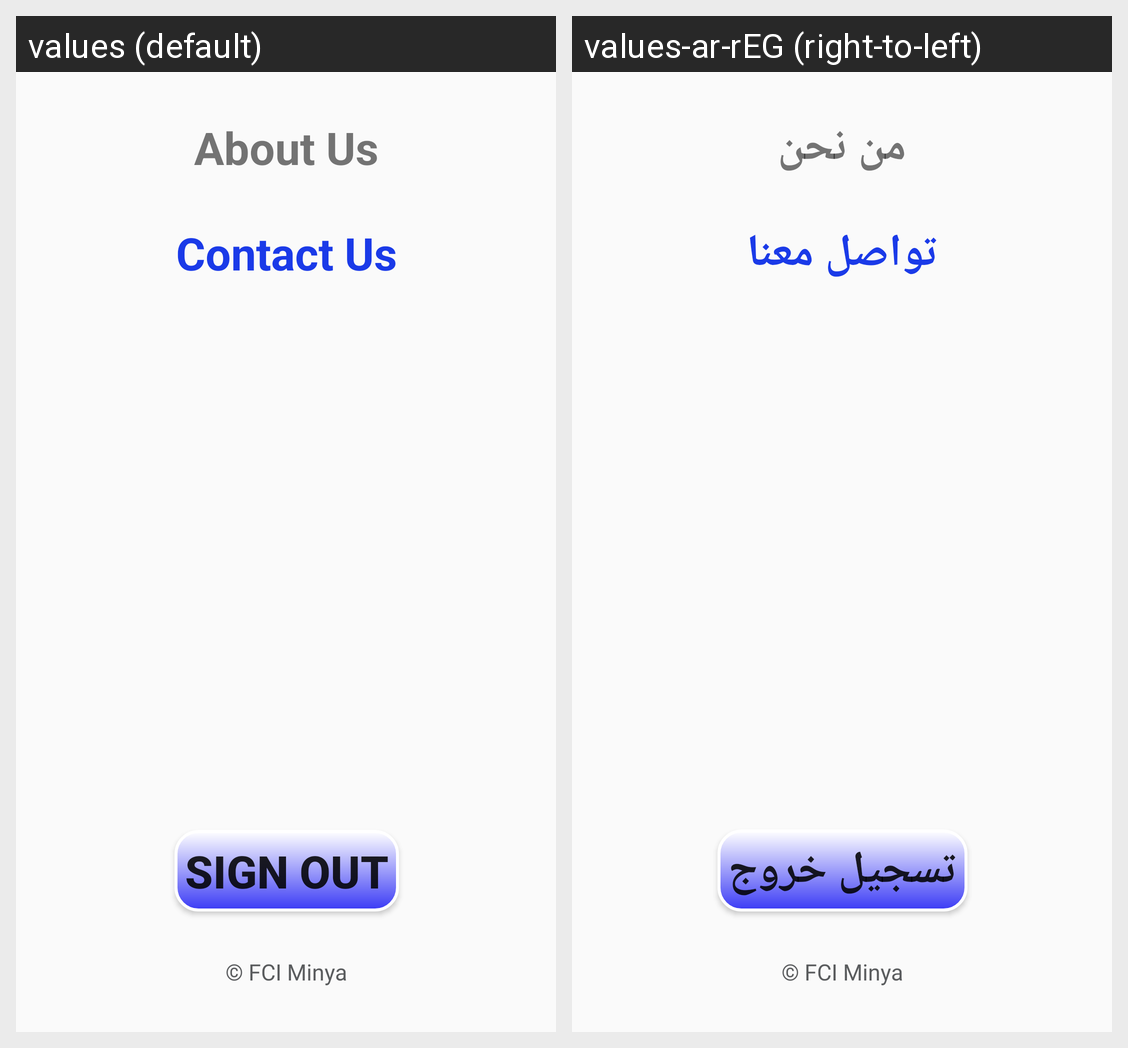

The same Android screen rendered under two of its app's locales, left to right. List the strings drawn on it with the default value and each locale's translation.
Android screen res/layout/settings.xml rendered under 2 locales, left to right: values (default), values-ar-rEG (right-to-left). Device: Nexus 5 (rendered at 1080×1920; each locale shown at half size, 540×960, under a caption strip naming it); theme AppTheme.
Strings drawn on this screen, with the default value and each locale's value (text and hints the layout hard-codes, and strings that could not be matched under every locale, appear in the picture but are not listed):

about_us
  values: About Us
  values-ar-rEG: من نحن

contact_us
  values: Contact Us
  values-ar-rEG: تواصل معنا

sign_out
  values: Sign Out
  values-ar-rEG: تسجيل خروج
